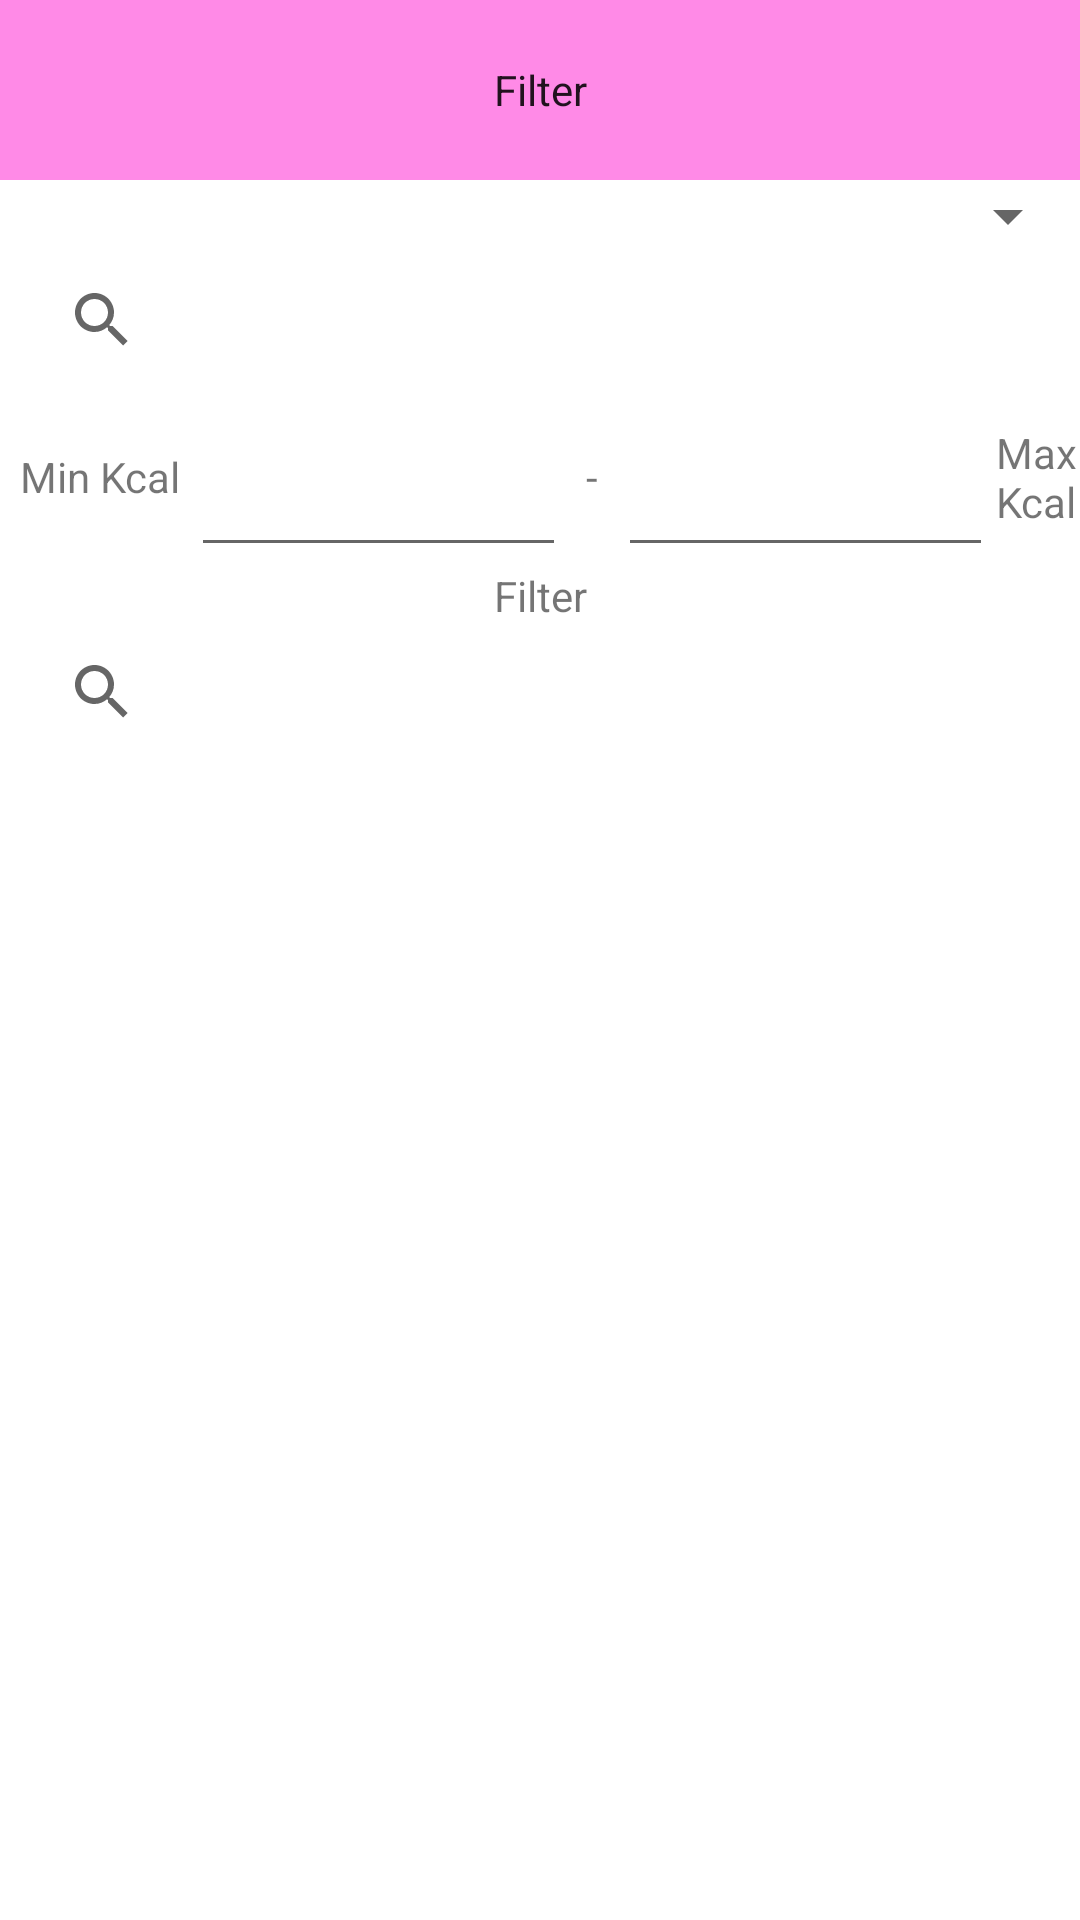

This screen was rendered from an Android layout file. Write that file and the resources it references.
<!-- AndroidManifest.xml: application theme Theme.Rsrafprojekat_avgust_jelena_mijatovic_rn11421_petar_stamenic_rn7721 -->
<!-- res/layout/fragment_filter.xml -->
<?xml version="1.0" encoding="utf-8"?>
<androidx.constraintlayout.widget.ConstraintLayout xmlns:android="http://schemas.android.com/apk/res/android"
    android:id="@+id/filter_fragment_daily"
    xmlns:app="http://schemas.android.com/apk/res-auto"
    xmlns:tools="http://schemas.android.com/tools"
    android:layout_width="match_parent"
    android:layout_height="match_parent"
    android:background="?android:attr/colorBackground"
    tools:context=".presentation.fragments.list.FilterFragment">



    <TextView
        android:id="@+id/fText"
        android:layout_width="match_parent"
        android:layout_height="wrap_content"
        android:background="?android:attr/colorPrimary"
        android:textColor="?android:attr/textColorPrimary"
        android:textAlignment="center"
        android:gravity="center"
        android:text="Filter"
        app:layout_constraintEnd_toEndOf="parent"
        app:layout_constraintStart_toStartOf="parent"
        app:layout_constraintTop_toTopOf="parent"
        android:height="60dp"/>


    <androidx.constraintlayout.widget.ConstraintLayout
        android:id="@+id/filter_repleceable"
        android:layout_width="match_parent"
        android:layout_height="0dp"
        android:orientation="vertical"
        app:layout_constraintTop_toBottomOf="@+id/fText"
        app:layout_constraintStart_toStartOf="parent"
        app:layout_constraintEnd_toEndOf="parent"
        app:layout_constraintBottom_toBottomOf="parent"
        tools:layout_editor_absoluteX="0dp">

        <Spinner
            android:layout_width="match_parent"
            android:layout_height="wrap_content"
            android:id="@+id/fSpiner"
            app:layout_constraintTop_toTopOf="parent"
            app:layout_constraintBottom_toTopOf="@+id/fSearch"
            app:layout_constraintStart_toStartOf="parent"
            app:layout_constraintEnd_toEndOf="parent"
            />

        <SearchView
            android:id="@+id/fSearch"
            android:background="?android:attr/colorBackground"
            android:layout_width="match_parent"
            android:layout_height="45dp"
            android:layout_marginStart="10dp"
            android:layout_marginEnd="10dp"
            app:layout_constraintStart_toStartOf="parent"
            app:layout_constraintEnd_toEndOf="parent"
            app:layout_constraintTop_toBottomOf="@+id/fSpiner">

        </SearchView>
        <LinearLayout
            android:layout_width="match_parent"
            android:layout_height="wrap_content"
            android:orientation="horizontal"
            android:id="@+id/linear"
            app:layout_constraintTop_toBottomOf="@id/fSearch"
            app:layout_constraintStart_toStartOf="parent"
            app:layout_constraintEnd_toEndOf="parent">
            <TextView
                android:layout_width="wrap_content"
                android:layout_height="match_parent"
                android:gravity="center"
                android:text="  Min Kcal "/>
        <EditText
            android:layout_width="125dp"
            android:layout_height="60dp"
            android:id="@+id/filterKcalMin"
            />
            <TextView
                android:layout_width="wrap_content"
                android:layout_height="match_parent"
                android:gravity="center"
                android:text="  -  "/>
        <EditText
            android:layout_width="125dp"
            android:layout_height="60dp"
            android:id="@+id/filterKcalMax"
            />
            <TextView
                android:layout_width="wrap_content"
                android:layout_height="match_parent"
                android:gravity="center"
                android:text="Max Kcal"/>
        </LinearLayout>



        <SearchView
            android:id="@+id/fFilter"
            android:background="?android:attr/colorBackground"
            android:layout_width="match_parent"
            android:layout_height="45dp"
            android:layout_marginStart="10dp"
            android:layout_marginEnd="10dp"
            app:layout_constraintStart_toStartOf="parent"
            app:layout_constraintEnd_toEndOf="parent"
            app:layout_constraintTop_toBottomOf="@+id/textFilter"/>


        <TextView
            android:layout_width="match_parent"
            android:layout_height="wrap_content"
            android:gravity="center"
            android:id="@+id/textFilter"
            android:text="Filter"
            app:layout_constraintTop_toBottomOf="@id/linear"
            app:layout_constraintStart_toStartOf="parent"
            app:layout_constraintEnd_toEndOf="parent"/>

        <androidx.recyclerview.widget.RecyclerView
            android:id="@+id/filter_recyclerView"
            android:layout_width="match_parent"
            android:layout_height="0dp"
            android:layout_weight="20"
            android:scrollbars="vertical"
            app:layout_constraintTop_toBottomOf="@+id/fFilter"
            app:layout_constraintEnd_toEndOf="parent"
            app:layout_constraintBottom_toBottomOf="parent"
            app:layout_constraintStart_toStartOf="parent"
            />


    </androidx.constraintlayout.widget.ConstraintLayout>
</androidx.constraintlayout.widget.ConstraintLayout>
<!-- resources referenced by this layout -->
<resources>
  <style name="Theme.Rsrafprojekat_avgust_jelena_mijatovic_rn11421_petar_stamenic_rn7721" parent="Theme.MaterialComponents.DayNight.DarkActionBar">
          
          <item name="colorPrimary">@color/pink_500</item>
          <item name="colorPrimaryVariant">@color/pink_700</item>
          <item name="colorOnPrimary">@color/white</item>
          
          <item name="colorSecondary">@color/pink_700</item>
          <item name="colorSecondaryVariant">@color/teal_700</item>
          <item name="colorOnSecondary">@color/black</item>
          
          <item name="android:statusBarColor">?attr/colorPrimaryVariant</item>
          
      </style>
  <color name="pink_500">#FF8AE7</color>
  <color name="pink_700">#FF49B6</color>
  <color name="white">#FFFFFFFF</color>
  <color name="teal_700">#FF018786</color>
  <color name="black">#FF000000</color>
</resources>
